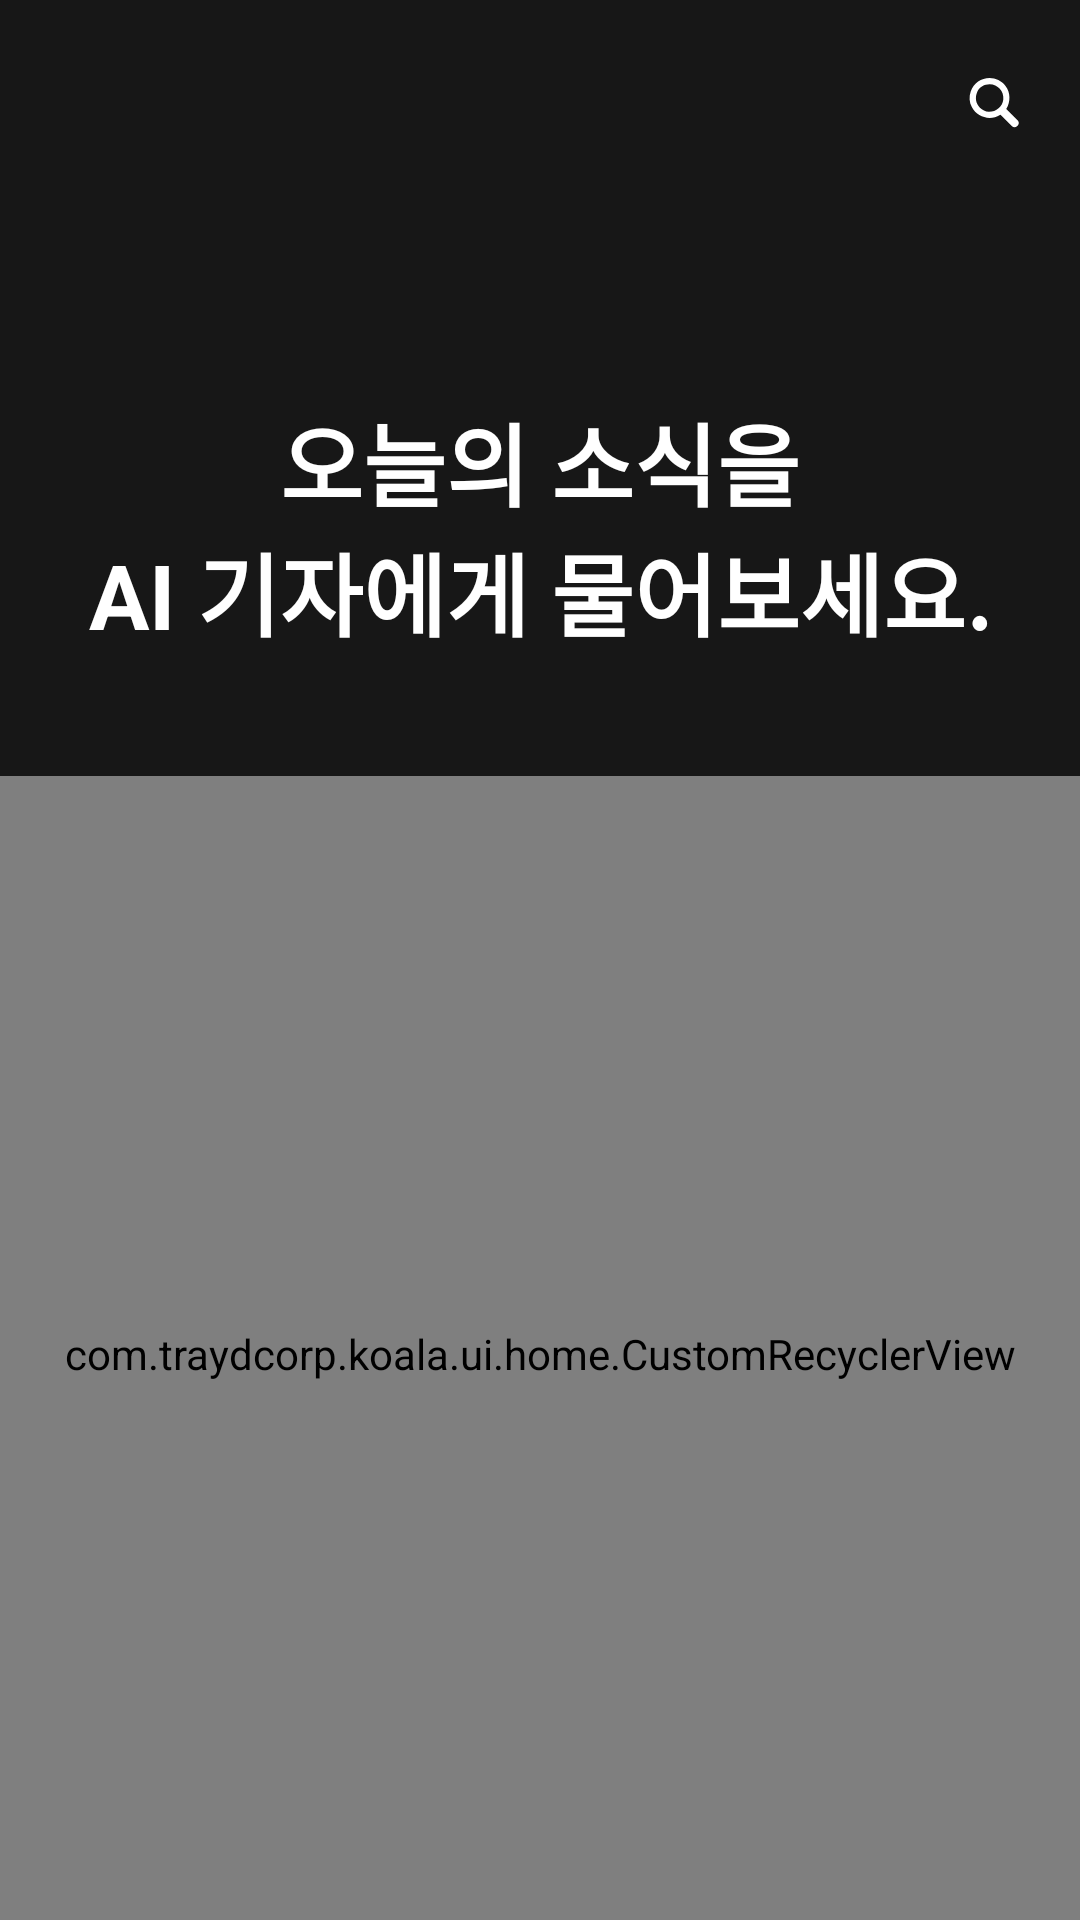

Produce the Android XML layout that renders to this screen, including the resource entries it uses.
<!-- AndroidManifest.xml: application theme Theme.Koala -->
<!-- res/layout/fragment_home.xml -->
<?xml version="1.0" encoding="utf-8"?>
<androidx.constraintlayout.widget.ConstraintLayout xmlns:android="http://schemas.android.com/apk/res/android"
    xmlns:tools="http://schemas.android.com/tools"
    android:layout_width="match_parent"
    android:layout_height="match_parent"
    android:background="@color/background_black"
    xmlns:app="http://schemas.android.com/apk/res-auto"
    tools:context=".ui.home.HomeFragment">

    <androidx.constraintlayout.widget.ConstraintLayout
        android:id="@+id/homeToolbar"
        android:layout_width="match_parent"
        android:layout_height="68dp"
        app:layout_constraintStart_toStartOf="parent"
        app:layout_constraintEnd_toEndOf="parent"
        app:layout_constraintTop_toTopOf="parent">

        <ImageView
            android:id="@+id/settingBtn"
            android:visibility="gone"
            android:layout_width="24dp"
            android:layout_height="24dp"
            android:layout_marginEnd="16dp"
            android:src="@drawable/ic_general_setting"
            app:layout_constraintBottom_toBottomOf="parent"
            app:layout_constraintEnd_toEndOf="parent"
            app:layout_constraintTop_toTopOf="parent" />

        <ImageView
            android:id="@+id/searchBtn"
            android:layout_width="24dp"
            android:layout_height="24dp"
            android:layout_marginEnd="16dp"
            android:src="@drawable/ic_general_search"
            app:layout_constraintBottom_toBottomOf="parent"
            app:layout_constraintEnd_toStartOf="@id/settingBtn"
            app:layout_constraintTop_toTopOf="parent" />

    </androidx.constraintlayout.widget.ConstraintLayout>
    
    <TextView
        android:id="@+id/homeText"
        android:layout_width="wrap_content"
        android:layout_height="wrap_content"
        android:text="@string/home_text"
        android:textSize="30sp"
        android:textColor="@color/white"
        android:textStyle="bold"
        android:gravity="center"
        android:layout_marginTop="64dp"
        app:layout_constraintTop_toBottomOf="@id/homeToolbar"
        app:layout_constraintStart_toStartOf="parent"
        app:layout_constraintEnd_toEndOf="parent"/>

    <com.traydcorp.koala.ui.home.CustomRecyclerView
        android:id="@+id/homeRecyclerView"
        android:layout_width="match_parent"
        android:layout_height="385dp"
        android:layout_marginTop="40dp"
        app:layout_constraintTop_toBottomOf="@id/homeText"
        app:layout_constraintStart_toStartOf="parent"
        app:layout_constraintEnd_toEndOf="parent"
        android:orientation="horizontal"
        tools:listitem="@layout/recycler_home"/>




</androidx.constraintlayout.widget.ConstraintLayout>
<!-- res/layout/recycler_home.xml (included above) -->
<?xml version="1.0" encoding="utf-8"?>
<androidx.constraintlayout.widget.ConstraintLayout xmlns:android="http://schemas.android.com/apk/res/android"
    android:id="@+id/recyclerHome"
    android:layout_width="wrap_content"
    android:layout_height="wrap_content"
    xmlns:app="http://schemas.android.com/apk/res-auto"
    android:layout_marginHorizontal="13dp">

    <androidx.constraintlayout.widget.ConstraintLayout
        android:id="@+id/recyclerCont"
        android:layout_width="216dp"
        android:layout_height="296dp"
        app:layout_constraintTop_toTopOf="parent"
        app:layout_constraintStart_toStartOf="parent"
        android:backgroundTint="@color/background_purple"
        android:background="@drawable/custom_home_cont">

        <androidx.constraintlayout.widget.ConstraintLayout
            android:id="@+id/playCont"
            android:padding="17dp"
            android:layout_width="match_parent"
            android:layout_height="wrap_content"
            app:layout_constraintTop_toTopOf="parent"
            app:layout_constraintStart_toStartOf="parent">

            <ImageView
                android:id="@+id/playBgr"
                android:layout_width="match_parent"
                android:layout_height="64dp"
                android:background="@drawable/custom_home_play"
                app:layout_constraintTop_toTopOf="parent"
                app:layout_constraintStart_toStartOf="parent"/>

            <androidx.constraintlayout.widget.ConstraintLayout
                android:id="@+id/textCont"
                android:layout_width="wrap_content"
                android:layout_height="wrap_content"
                android:foregroundGravity="right"
                app:layout_constraintTop_toTopOf="@id/playBgr"
                app:layout_constraintBottom_toBottomOf="@id/playBgr"
                app:layout_constraintEnd_toEndOf="parent"
                android:layout_marginEnd="74dp">

                <TextView
                    android:id="@+id/category"
                    android:layout_width="wrap_content"
                    android:layout_height="wrap_content"
                    android:gravity="right"
                    android:text="@string/home_playAll"
                    android:textColor="@color/background_purple"
                    android:textSize="18sp"
                    android:textStyle="bold"
                    app:layout_constraintTop_toTopOf="parent"
                    app:layout_constraintBottom_toBottomOf="parent"
                    app:layout_constraintEnd_toEndOf="parent"/>


            </androidx.constraintlayout.widget.ConstraintLayout>


            <androidx.constraintlayout.widget.ConstraintLayout
                android:id="@+id/playAllImgCont"
                android:layout_width="wrap_content"
                android:layout_height="wrap_content"
                android:layout_marginTop="33dp"
                app:layout_constraintTop_toBottomOf="@id/playBgr"
                app:layout_constraintStart_toStartOf="parent"
                app:layout_constraintEnd_toEndOf="parent">

                <ImageView
                    android:id="@+id/playAllImg"
                    android:layout_width="64dp"
                    android:layout_height="64dp"
                    android:src="@drawable/ic_home_news"
                    app:layout_constraintTop_toTopOf="parent"
                    app:layout_constraintStart_toStartOf="parent"
                    app:layout_constraintEnd_toEndOf="parent"/>

                <TextView
                    android:layout_width="wrap_content"
                    android:layout_height="wrap_content"
                    android:text="@string/home_live"
                    app:layout_constraintTop_toBottomOf="@id/playAllImg"
                    android:textSize="21sp"
                    android:textColor="@color/white"
                    android:textStyle="bold"
                    app:layout_constraintStart_toStartOf="parent"
                    app:layout_constraintEnd_toEndOf="parent"/>

            </androidx.constraintlayout.widget.ConstraintLayout>

        </androidx.constraintlayout.widget.ConstraintLayout>

    </androidx.constraintlayout.widget.ConstraintLayout>

    <ImageView
        android:id="@+id/characterImg"
        android:layout_width="match_parent"
        android:layout_height="wrap_content"
        app:layout_constraintBottom_toBottomOf="parent"
        app:layout_constraintStart_toStartOf="parent"/>

    <androidx.constraintlayout.widget.ConstraintLayout
        android:id="@+id/playBtn"
        android:layout_width="56dp"
        android:layout_height="56dp"
        android:layout_marginTop="21dp"
        android:clickable="true"
        android:background="@drawable/custom_circle"
        android:backgroundTint="@color/background_purple"
        app:layout_constraintTop_toTopOf="parent"
        app:layout_constraintEnd_toEndOf="parent"
        android:layout_marginEnd="23dp"
        android:focusable="true">

        <ImageView
            android:id="@+id/playBtnBgr"
            android:layout_width="match_parent"
            android:layout_height="match_parent"
            android:src="@drawable/ic_home_play"
            app:layout_constraintTop_toTopOf="parent"
            app:layout_constraintStart_toStartOf="parent"/>

    </androidx.constraintlayout.widget.ConstraintLayout>





</androidx.constraintlayout.widget.ConstraintLayout>
<!-- resources referenced by this layout -->
<resources>
  <color name="background_black">#171717</color>
  <color name="background_purple">#562F76</color>
  <color name="white">#FFFFFFFF</color>
  <!-- drawable custom_home_cont (drawable) -->
  <?xml version="1.0" encoding="utf-8"?>
  <shape xmlns:android="http://schemas.android.com/apk/res/android"
      android:shape="rectangle" >
      <corners
          android:radius="40dp"/>
  </shape>
  <!-- drawable custom_home_play (drawable) -->
  <?xml version="1.0" encoding="utf-8"?>
  <shape xmlns:android="http://schemas.android.com/apk/res/android"
      android:shape="rectangle" >
      <solid android:color="@color/white"/>
      <corners
          android:radius="32dp"/>
  </shape>
  <!-- drawable ic_general_search: png bitmap (drawable-hdpi, 606 bytes) -->
  <!-- drawable ic_general_setting: png bitmap (drawable-hdpi, 954 bytes) -->
  <!-- drawable ic_home_news: png bitmap (drawable-hdpi, 926 bytes) -->
  <!-- drawable ic_home_play: png bitmap (drawable-hdpi, 663 bytes) -->
  <string name="home_live">실시간 뉴스</string>
  <string name="home_playAll">전체듣기</string>
  <string name="home_text">오늘의 소식을\nAI 기자에게 물어보세요.</string>
  <style name="Theme.Koala" parent="Theme.MaterialComponents.DayNight.NoActionBar">
          
          <item name="colorPrimary">@color/background_black</item>
          <item name="colorPrimaryVariant">@color/background_black</item>
          <item name="colorOnPrimary">@color/white</item>
          
          <item name="android:statusBarColor">@color/background_black</item>
          
          <item name="android:editTextColor">@android:color/white</item>
      </style>
</resources>
